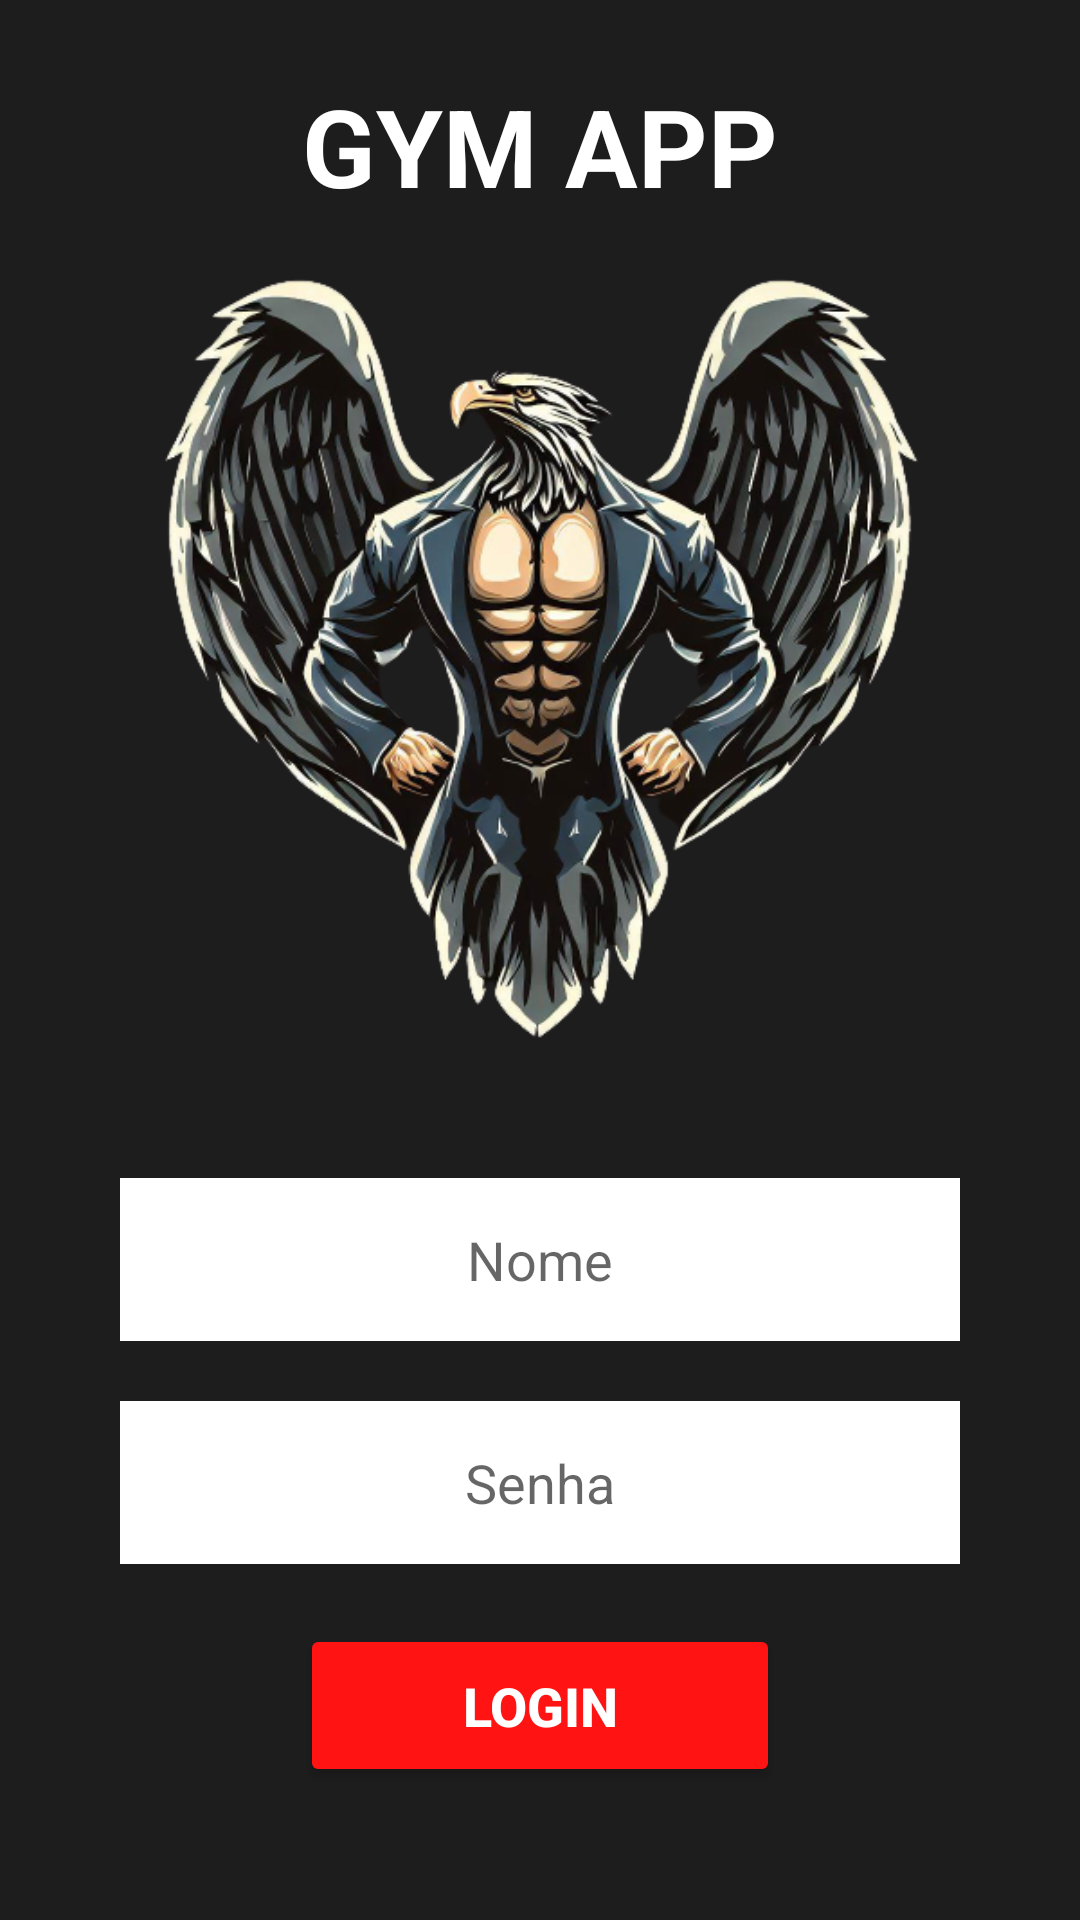

Android layout source for this screen:
<!-- AndroidManifest.xml: application theme Theme.GymApp -->
<!-- res/layout/activity_register.xml -->
<?xml version="1.0" encoding="utf-8"?>
<ScrollView xmlns:android="http://schemas.android.com/apk/res/android"
    xmlns:tools="http://schemas.android.com/tools"
    android:layout_width="match_parent"
    android:layout_height="match_parent"
    xmlns:app="http://schemas.android.com/apk/res-auto"
    android:fillViewport="true">



<LinearLayout

    android:layout_width="match_parent"
    android:layout_height="match_parent"
    android:orientation="vertical"
    android:gravity="center"
    android:background="@color/main"
    tools:context=".RegisterActivity">
    
    <TextView
        android:layout_width="match_parent"
        android:layout_height="wrap_content"
        android:text="GYM APP"
        android:textSize="36sp"
        android:textColor="@color/white"
        android:textStyle="bold"
        android:gravity="center">
    </TextView>

    <ImageView
        android:layout_width="match_parent"
        android:layout_height="300dp"
        android:src="@drawable/imagemlogomain"/>
    
    <EditText
        android:id="@+id/edt_name"
        android:layout_width="match_parent"
        android:layout_height="wrap_content"
        android:hint="Nome"
        android:background="@color/white"
        android:maxLines="1"
        android:inputType="text"
        android:gravity="center"
        android:padding="15dp"
        android:layout_marginTop="20dp"
        android:layout_marginStart="40dp"
        android:layout_marginEnd="40dp"
        />

    <EditText
        android:id="@+id/edt_password"
        android:layout_width="match_parent"
        android:layout_height="wrap_content"
        android:hint="Senha"
        android:background="@color/white"
        android:maxLines="1"
        android:inputType="numberPassword"
        android:gravity="center"
        android:padding="15dp"
        android:layout_marginTop="20dp"
        android:layout_marginStart="40dp"
        android:layout_marginEnd="40dp"

        />
    
    <Button
        android:id="@+id/btnLogin"
        android:layout_width="match_parent"
        android:layout_height="wrap_content"
        android:text="LOGIN"
        android:textColor="@color/white"
        android:textSize="18sp"
        android:textStyle="bold"
        app:cornerRadius="15dp"
        android:padding="15dp"
        android:backgroundTint="@color/warn"
        android:layout_marginTop="20dp"
        android:layout_marginStart="100dp"
        android:layout_marginEnd="100dp"
        android:layout_marginBottom="20dp"
        />



</LinearLayout>
</ScrollView>
<!-- resources referenced by this layout -->
<resources>
  <color name="main">#1E1D1D</color>
  <color name="warn">#FF1313</color>
  <color name="white">#FFFFFFFF</color>
  <!-- drawable imagemlogomain: png bitmap (drawable, 264475 bytes) -->
  <style name="Theme.GymApp" parent="Base.Theme.GymApp" />
  <style name="Base.Theme.GymApp" parent="Theme.MaterialComponents.DayNight.NoActionBar">
          
          
      </style>
</resources>
